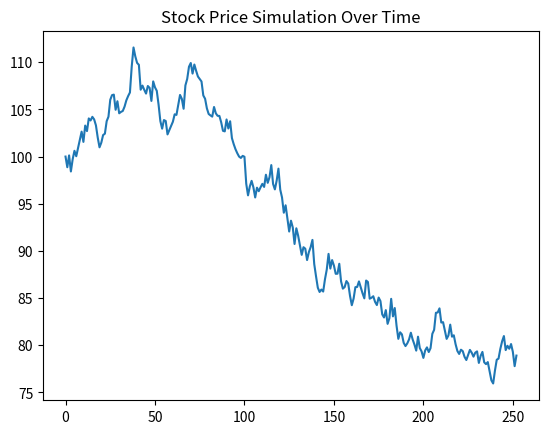

This chart was generated by the following Python code:
import numpy as np
import matplotlib.pyplot as plt

Initial_stock_price = 100
current_price = Initial_stock_price
stock_prices = [Initial_stock_price]
Number_of_steps = 252

def stock_price_calculation(stock_price):
    return_price = np.random.normal(loc=0, scale=0.01)
    new_price = stock_price * (1 + return_price)
    return new_price

for _ in range(Number_of_steps):
    new_price = stock_price_calculation(current_price)
    current_price = new_price
    stock_prices.append(new_price)

numpy_stock_prices = np.array(stock_prices)

print(f"Final stock price: {current_price}")
plt.plot(numpy_stock_prices)
plt.title("Stock Price Simulation Over Time")
plt.show()
